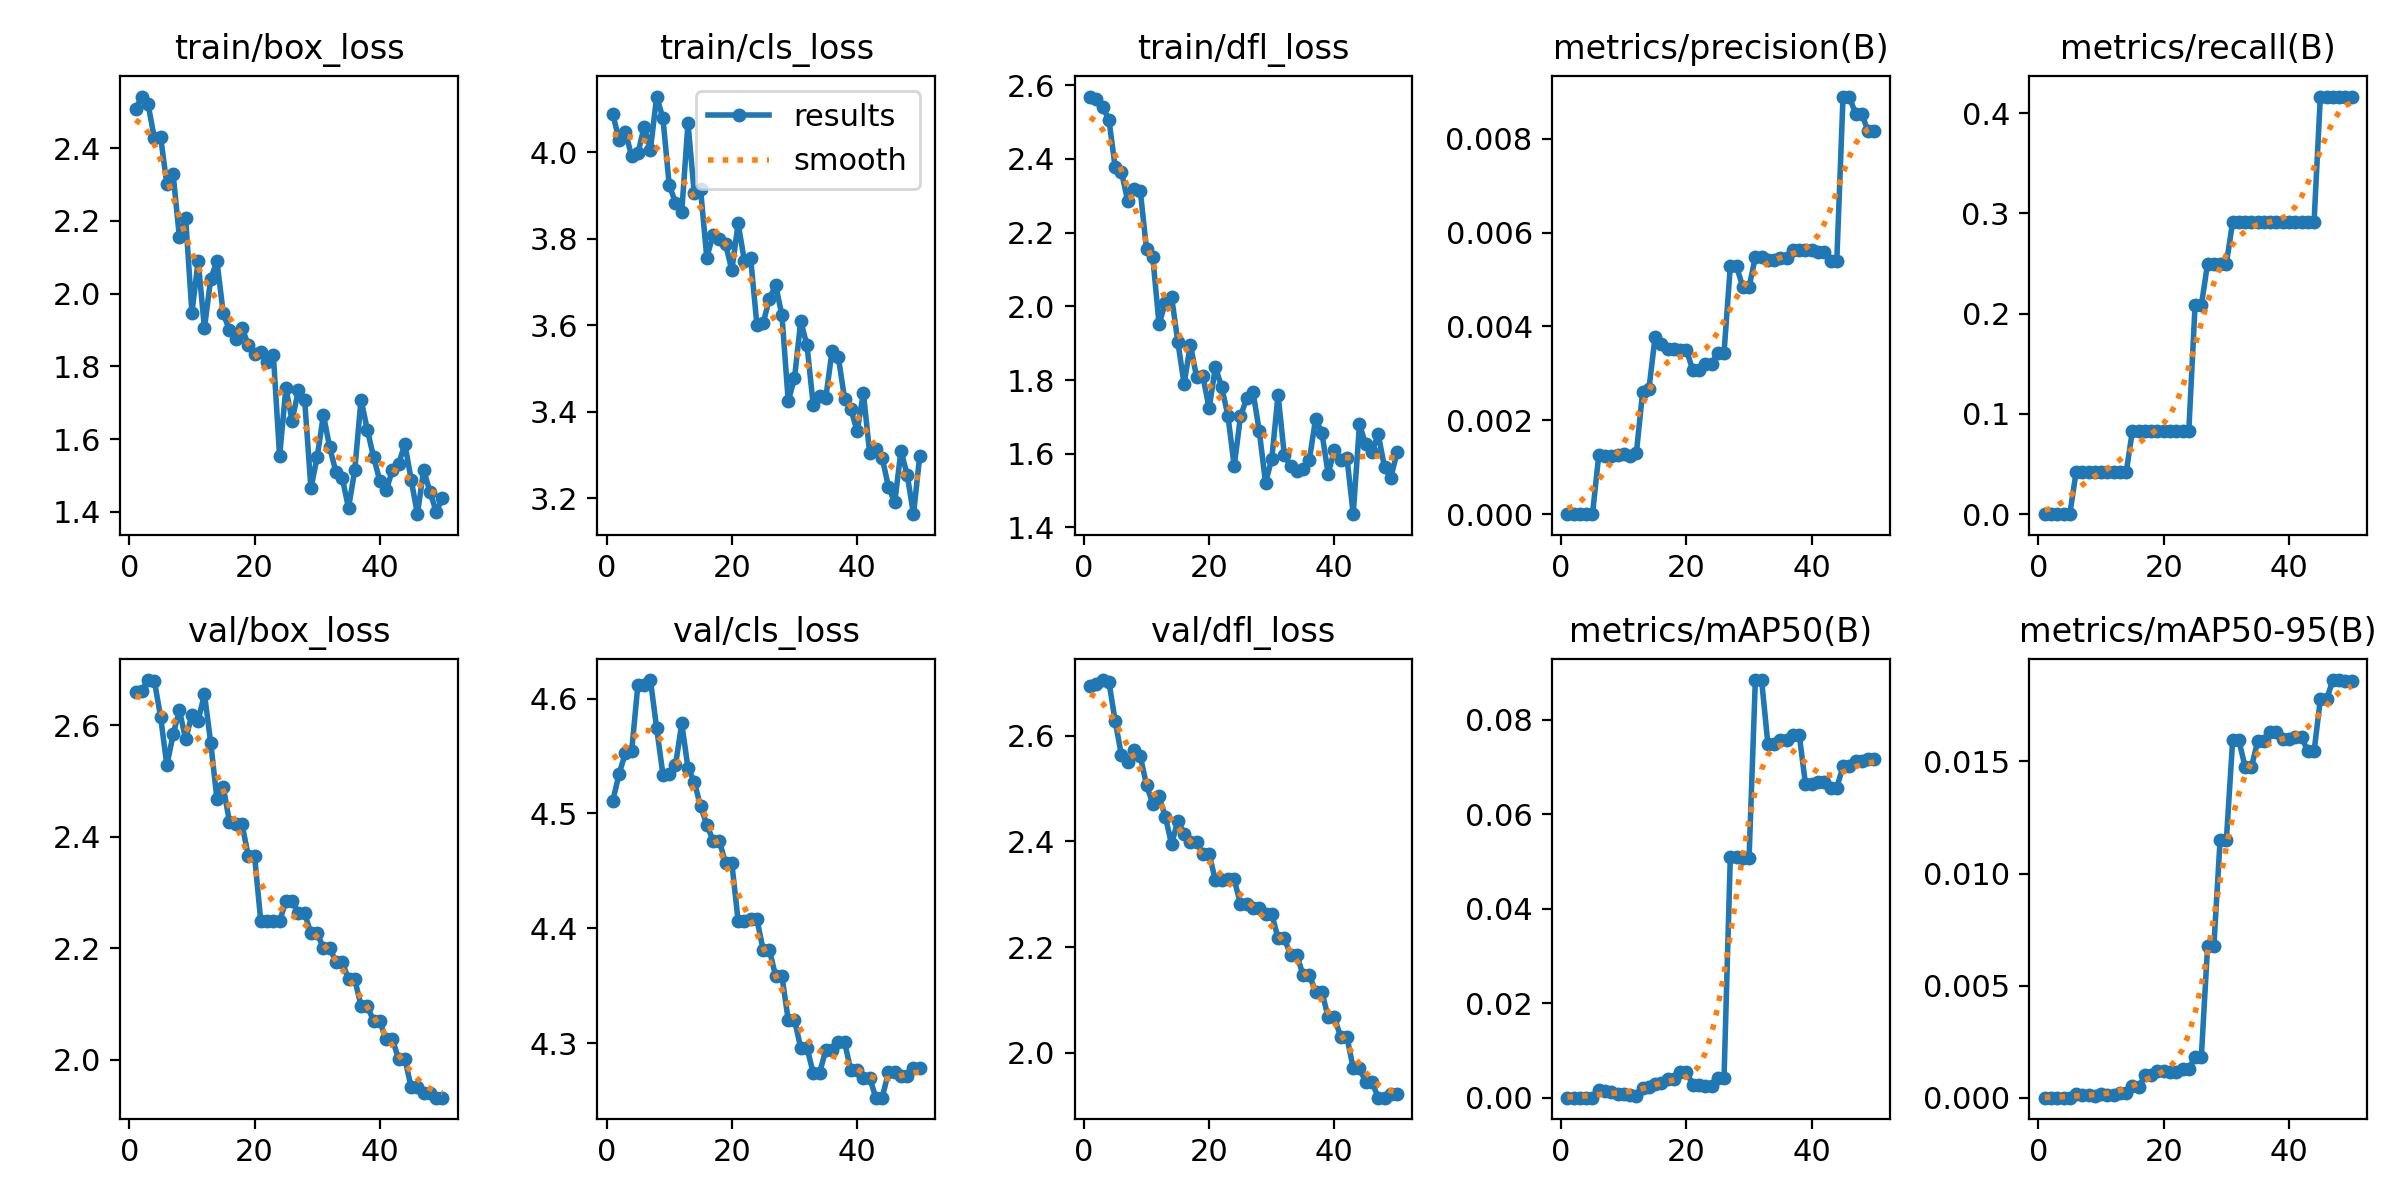

The data file committed next to this chart (first rows):
epoch, time, train/box_loss, train/cls_loss, train/dfl_loss, metrics/precision(B), metrics/recall(B), metrics/mAP50(B), metrics/mAP50-95(B), val/box_loss, val/cls_loss, val/dfl_loss, lr/pg0, lr/pg1, lr/pg2
1, 20.47, 2.507, 4.087, 2.569, 0, 0, 0, 0, 2.658, 4.511, 2.693, 0, 0, 0
2, 26.72, 2.542, 4.027, 2.562, 0, 0, 0, 0, 2.661, 4.535, 2.698, 8.16507e-06, 8.16507e-06, 8.16507e-06
3, 30.48, 2.52, 4.047, 2.541, 0, 0, 0, 0, 2.681, 4.553, 2.705, 1.60003e-05, 1.60003e-05, 1.60003e-05
4, 34.37, 2.428, 3.99, 2.507, 0, 0, 0, 0, 2.68, 4.554, 2.702, 2.35056e-05, 2.35056e-05, 2.35056e-05
5, 38.32, 2.431, 3.997, 2.377, 0, 0, 0, 0, 2.615, 4.612, 2.627, 3.06811e-05, 3.06811e-05, 3.06811e-05
6, 42.5, 2.3, 4.059, 2.366, 0.00126, 0.04167, 0.00155, 0.00016, 2.528, 4.612, 2.562, 3.75266e-05, 3.75266e-05, 3.75266e-05
7, 46.7, 2.328, 4.005, 2.285, 0.00123, 0.04167, 0.00131, 0.00013, 2.583, 4.616, 2.55, 4.40424e-05, 4.40424e-05, 4.40424e-05
8, 51.07, 2.155, 4.128, 2.319, 0.00123, 0.04167, 0.00113, 0.00011, 2.627, 4.574, 2.572, 5.02282e-05, 5.02282e-05, 5.02282e-05
9, 56.13, 2.208, 4.078, 2.314, 0.00126, 0.04167, 0.00087, 9e-05, 2.574, 4.534, 2.561, 5.60842e-05, 5.60842e-05, 5.60842e-05
10, 59.67, 1.947, 3.924, 2.155, 0.00128, 0.04167, 0.00079, 0.00016, 2.619, 4.534, 2.506, 6.16103e-05, 6.16103e-05, 6.16103e-05
11, 63.25, 2.09, 3.883, 2.134, 0.00125, 0.04167, 0.00057, 0.00011, 2.608, 4.542, 2.471, 6.68066e-05, 6.68066e-05, 6.68066e-05
12, 66.8, 1.905, 3.862, 1.952, 0.0013, 0.04167, 0.00045, 0.00014, 2.656, 4.578, 2.485, 7.1673e-05, 7.1673e-05, 7.1673e-05
13, 70.45, 2.041, 4.067, 2.009, 0.0026, 0.04167, 0.00199, 0.0002, 2.568, 4.54, 2.447, 7.62095e-05, 7.62095e-05, 7.62095e-05
14, 74.31, 2.089, 3.904, 2.026, 0.00266, 0.04167, 0.00233, 0.00023, 2.467, 4.528, 2.395, 8.04162e-05, 8.04162e-05, 8.04162e-05
15, 77.94, 1.946, 3.915, 1.904, 0.00378, 0.08333, 0.00298, 0.0005, 2.489, 4.506, 2.439, 8.42929e-05, 8.42929e-05, 8.42929e-05
16, 81.69, 1.899, 3.756, 1.789, 0.00363, 0.08333, 0.00317, 0.00046, 2.426, 4.49, 2.414, 8.78398e-05, 8.78398e-05, 8.78398e-05
17, 85.66, 1.875, 3.809, 1.896, 0.00351, 0.08333, 0.00396, 0.00099, 2.422, 4.476, 2.398, 9.10569e-05, 9.10569e-05, 9.10569e-05
18, 89.88, 1.906, 3.798, 1.808, 0.00351, 0.08333, 0.00396, 0.00099, 2.422, 4.476, 2.398, 9.39441e-05, 9.39441e-05, 9.39441e-05
19, 94.02, 1.858, 3.787, 1.81, 0.00349, 0.08333, 0.0054, 0.00118, 2.365, 4.457, 2.376, 9.65014e-05, 9.65014e-05, 9.65014e-05
20, 98.09, 1.835, 3.727, 1.723, 0.00349, 0.08333, 0.0054, 0.00118, 2.365, 4.457, 2.376, 9.87288e-05, 9.87288e-05, 9.87288e-05
21, 102.2, 1.839, 3.835, 1.835, 0.00308, 0.08333, 0.00278, 0.00116, 2.248, 4.407, 2.326, 0.0001006, 0.0001006, 0.0001006
22, 106.4, 1.811, 3.749, 1.781, 0.00308, 0.08333, 0.00278, 0.00116, 2.248, 4.407, 2.326, 0.0001022, 0.0001022, 0.0001022
23, 110.6, 1.832, 3.755, 1.703, 0.00321, 0.08333, 0.00242, 0.00128, 2.248, 4.408, 2.328, 0.0001034, 0.0001034, 0.0001034
24, 114.6, 1.553, 3.601, 1.566, 0.00321, 0.08333, 0.00242, 0.00128, 2.248, 4.408, 2.328, 0.0001043, 0.0001043, 0.0001043
25, 118.6, 1.739, 3.605, 1.701, 0.00344, 0.2083, 0.00424, 0.00182, 2.285, 4.381, 2.281, 0.0001049, 0.0001049, 0.0001049
26, 122.6, 1.651, 3.662, 1.751, 0.00344, 0.2083, 0.00424, 0.00182, 2.285, 4.381, 2.281, 0.0001052, 0.0001052, 0.0001052
27, 126.6, 1.734, 3.692, 1.768, 0.00528, 0.25, 0.05087, 0.00676, 2.263, 4.358, 2.274, 0.0001051, 0.0001051, 0.0001051
28, 130.6, 1.708, 3.623, 1.662, 0.00528, 0.25, 0.05087, 0.00676, 2.263, 4.358, 2.274, 0.0001047, 0.0001047, 0.0001047
29, 134.8, 1.465, 3.425, 1.521, 0.00484, 0.25, 0.05084, 0.01151, 2.227, 4.32, 2.263, 0.0001039, 0.0001039, 0.0001039
30, 139, 1.551, 3.478, 1.586, 0.00484, 0.25, 0.05084, 0.01151, 2.227, 4.32, 2.263, 0.0001029, 0.0001029, 0.0001029
31, 143.4, 1.666, 3.61, 1.76, 0.00548, 0.2917, 0.08841, 0.01594, 2.2, 4.296, 2.216, 0.0001015, 0.0001015, 0.0001015
32, 147.6, 1.577, 3.554, 1.597, 0.00548, 0.2917, 0.08841, 0.01594, 2.2, 4.296, 2.216, 9.97284e-05, 9.97284e-05, 9.97284e-05
33, 151.7, 1.509, 3.415, 1.566, 0.00542, 0.2917, 0.07488, 0.01474, 2.176, 4.274, 2.185, 9.76676e-05, 9.76676e-05, 9.76676e-05
34, 155.9, 1.493, 3.436, 1.554, 0.00542, 0.2917, 0.07488, 0.01474, 2.176, 4.274, 2.185, 9.52769e-05, 9.52769e-05, 9.52769e-05
35, 159.9, 1.411, 3.433, 1.557, 0.00545, 0.2917, 0.07574, 0.01591, 2.144, 4.294, 2.147, 9.25563e-05, 9.25563e-05, 9.25563e-05
36, 164, 1.515, 3.541, 1.584, 0.00545, 0.2917, 0.07574, 0.01591, 2.144, 4.294, 2.147, 8.95059e-05, 8.95059e-05, 8.95059e-05
37, 168.2, 1.709, 3.527, 1.695, 0.00564, 0.2917, 0.07687, 0.0163, 2.097, 4.301, 2.116, 8.61255e-05, 8.61255e-05, 8.61255e-05
38, 173.7, 1.626, 3.43, 1.657, 0.00564, 0.2917, 0.07687, 0.0163, 2.097, 4.301, 2.116, 8.24154e-05, 8.24154e-05, 8.24154e-05
39, 178.3, 1.551, 3.407, 1.545, 0.00564, 0.2917, 0.06642, 0.01598, 2.069, 4.276, 2.067, 7.83753e-05, 7.83753e-05, 7.83753e-05
40, 182.5, 1.485, 3.355, 1.611, 0.00564, 0.2917, 0.06642, 0.01598, 2.069, 4.276, 2.067, 7.40054e-05, 7.40054e-05, 7.40054e-05
41, 186.8, 1.459, 3.444, 1.582, 0.00558, 0.2917, 0.0668, 0.01609, 2.037, 4.27, 2.03, 6.93056e-05, 6.93056e-05, 6.93056e-05
42, 191.2, 1.514, 3.305, 1.589, 0.00558, 0.2917, 0.0668, 0.01609, 2.037, 4.27, 2.03, 6.42759e-05, 6.42759e-05, 6.42759e-05
43, 196.7, 1.531, 3.315, 1.436, 0.00539, 0.2917, 0.06566, 0.01545, 2.002, 4.253, 1.971, 5.89164e-05, 5.89164e-05, 5.89164e-05
44, 201.6, 1.587, 3.294, 1.68, 0.00539, 0.2917, 0.06566, 0.01545, 2.002, 4.253, 1.971, 5.3227e-05, 5.3227e-05, 5.3227e-05
45, 207.6, 1.489, 3.227, 1.625, 0.0089, 0.4167, 0.07011, 0.01777, 1.951, 4.275, 1.945, 4.72078e-05, 4.72078e-05, 4.72078e-05
46, 211.9, 1.394, 3.191, 1.604, 0.0089, 0.4167, 0.07011, 0.01777, 1.951, 4.275, 1.945, 4.08586e-05, 4.08586e-05, 4.08586e-05
47, 216.1, 1.515, 3.31, 1.653, 0.00853, 0.4167, 0.07135, 0.01863, 1.941, 4.272, 1.915, 3.41797e-05, 3.41797e-05, 3.41797e-05
48, 220.2, 1.455, 3.254, 1.563, 0.00853, 0.4167, 0.07135, 0.01863, 1.941, 4.272, 1.915, 2.71708e-05, 2.71708e-05, 2.71708e-05
49, 224.5, 1.4, 3.164, 1.535, 0.00816, 0.4167, 0.07161, 0.01859, 1.932, 4.279, 1.922, 1.98321e-05, 1.98321e-05, 1.98321e-05
50, 228.7, 1.437, 3.299, 1.604, 0.00816, 0.4167, 0.07161, 0.01859, 1.932, 4.279, 1.922, 1.21635e-05, 1.21635e-05, 1.21635e-05
